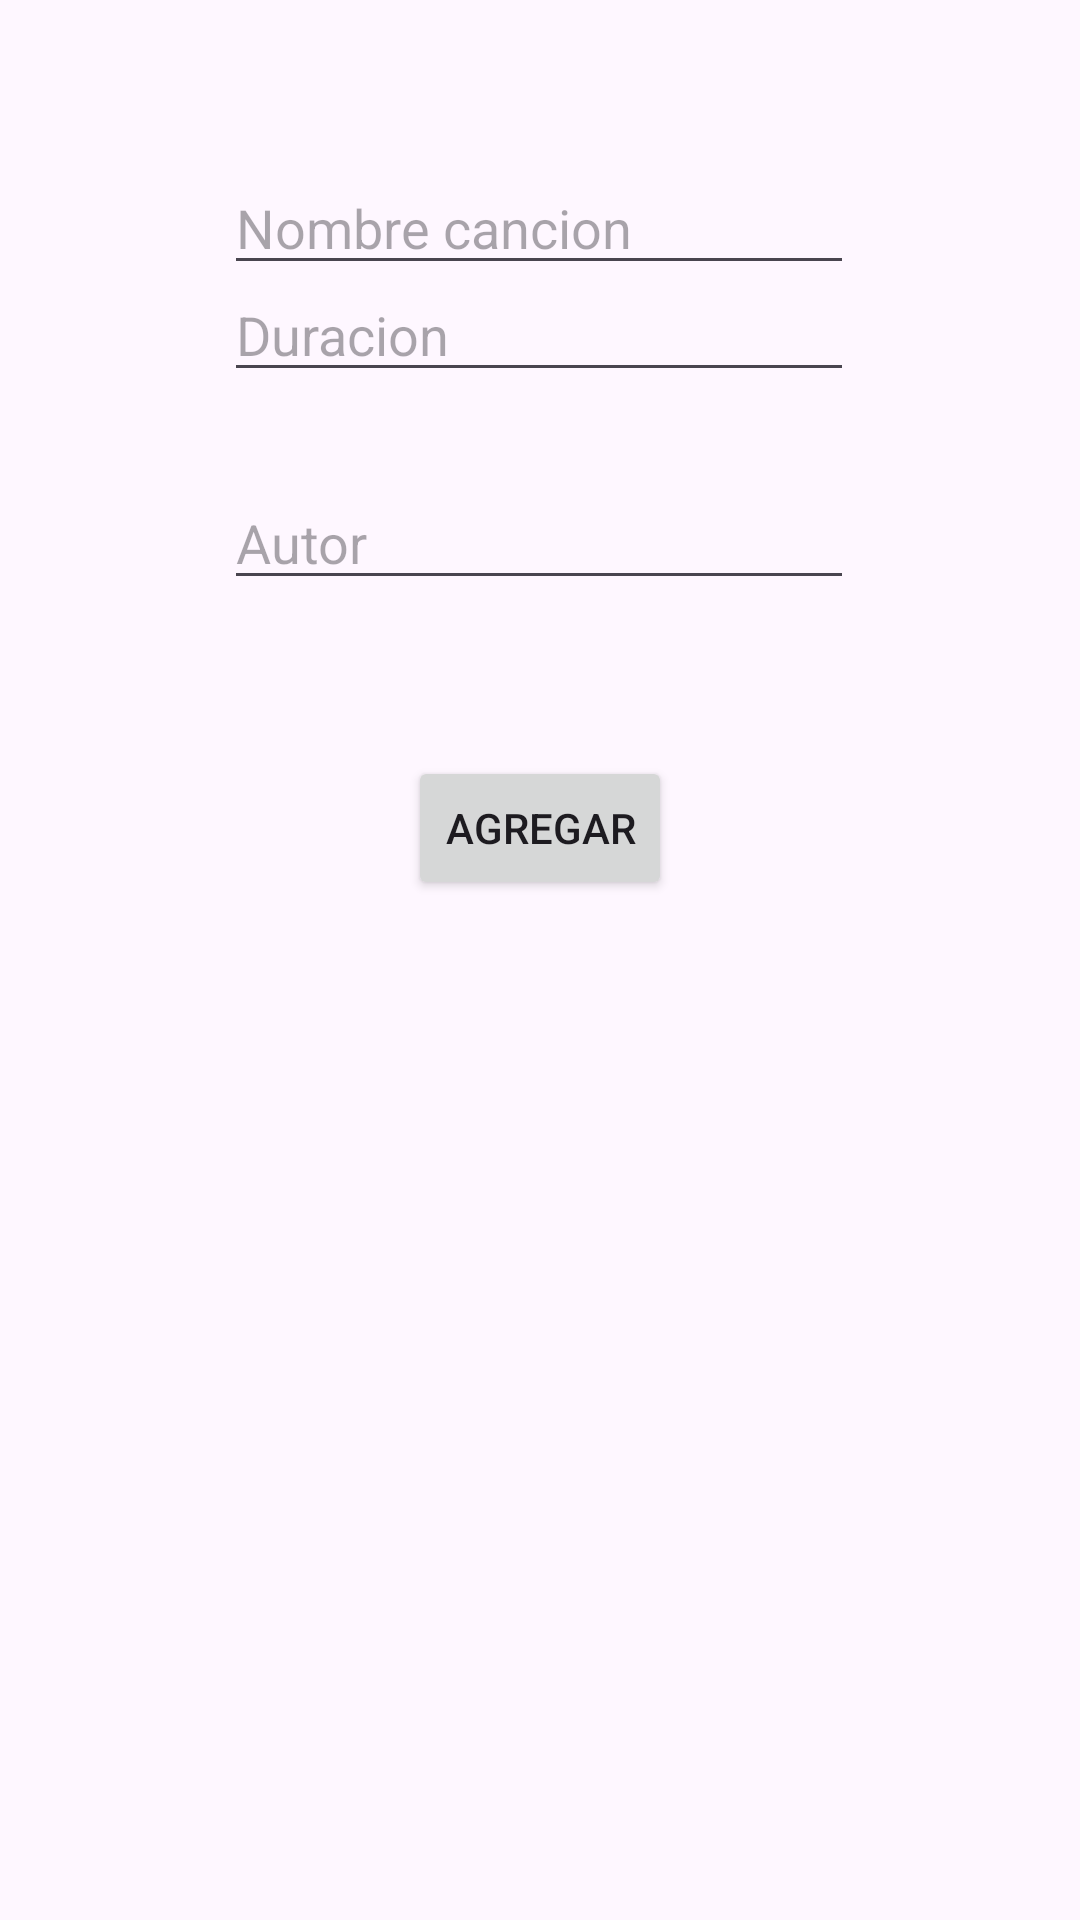

Reconstruct the res/layout file that produces this screen, plus the resources it refers to.
<!-- AndroidManifest.xml: application theme Theme.CRUDkatherine1B -->
<!-- res/layout/activity_main.xml -->
<?xml version="1.0" encoding="utf-8"?>
<androidx.constraintlayout.widget.ConstraintLayout xmlns:android="http://schemas.android.com/apk/res/android"
    xmlns:app="http://schemas.android.com/apk/res-auto"
    xmlns:tools="http://schemas.android.com/tools"
    android:id="@+id/main"
    android:layout_width="match_parent"
    android:layout_height="match_parent"
    tools:context=".MainActivity">

    <EditText
        android:id="@+id/txtNombre"
        android:layout_width="wrap_content"
        android:layout_height="wrap_content"
        android:layout_marginTop="64dp"
        android:ems="10"
        android:hint="Nombre cancion"
        android:inputType="text"
        app:layout_constraintBottom_toTopOf="@+id/txtDuracion"
        app:layout_constraintEnd_toEndOf="parent"
        app:layout_constraintHorizontal_bias="0.497"
        app:layout_constraintStart_toStartOf="parent"
        app:layout_constraintTop_toTopOf="parent"
        app:layout_constraintVertical_bias="0.65" />

    <EditText
        android:id="@+id/txtDuracion"
        android:layout_width="wrap_content"
        android:layout_height="wrap_content"
        android:layout_marginBottom="28dp"
        android:ems="10"
        android:hint="Duracion"
        android:inputType="text"
        app:layout_constraintBottom_toTopOf="@+id/txtAutor"
        app:layout_constraintEnd_toEndOf="parent"
        app:layout_constraintHorizontal_bias="0.497"
        app:layout_constraintStart_toStartOf="parent" />

    <EditText
        android:id="@+id/txtAutor"
        android:layout_width="wrap_content"
        android:layout_height="wrap_content"
        android:layout_marginBottom="52dp"
        android:ems="10"
        android:hint="Autor"
        android:inputType="text"
        app:layout_constraintBottom_toTopOf="@+id/btnAgregar"
        app:layout_constraintEnd_toEndOf="parent"
        app:layout_constraintHorizontal_bias="0.497"
        app:layout_constraintStart_toStartOf="parent" />

    <Button
        android:id="@+id/btnAgregar"
        android:layout_width="wrap_content"
        android:layout_height="wrap_content"
        android:layout_marginBottom="340dp"
        android:text="Agregar"
        app:layout_constraintBottom_toBottomOf="parent"
        app:layout_constraintEnd_toEndOf="parent"
        app:layout_constraintStart_toStartOf="parent" />

    <androidx.recyclerview.widget.RecyclerView
        android:id="@+id/rcvMusica"
        android:layout_width="409dp"
        android:layout_height="326dp"
        app:layout_constraintBottom_toBottomOf="parent"
        app:layout_constraintEnd_toEndOf="parent"
        app:layout_constraintStart_toStartOf="parent"
        app:layout_constraintTop_toBottomOf="@+id/btnAgregar" />

</androidx.constraintlayout.widget.ConstraintLayout>
<!-- resources referenced by this layout -->
<resources>
  <style name="Theme.CRUDkatherine1B" parent="Base.Theme.CRUDkatherine1B" />
  <style name="Base.Theme.CRUDkatherine1B" parent="Theme.Material3.DayNight.NoActionBar">
          
          
      </style>
</resources>
